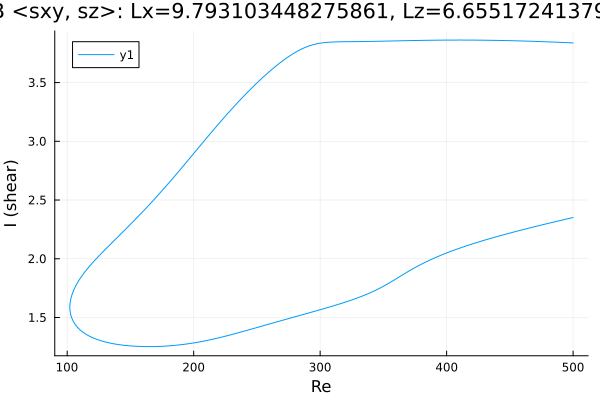

The file beside this chart, header and first rows:
Re, shear
500.0, 3.837
499.2, 3.838
497.8, 3.838
496.3, 3.839
494.9, 3.84
493.5, 3.84
492.1, 3.841
490.7, 3.842
489.3, 3.842
487.9, 3.843
486.4, 3.844
485, 3.844
483.6, 3.845
482.2, 3.845
480.8, 3.846
479.4, 3.847
478, 3.847
476.5, 3.848
475.1, 3.848
473.7, 3.849
472.3, 3.849
470.9, 3.85
469.5, 3.851
468.1, 3.851
466.6, 3.852
465.2, 3.852
463.8, 3.853
462.4, 3.853
461, 3.853
459.6, 3.854
458.2, 3.854
456.7, 3.855
455.3, 3.855
453.9, 3.856
452.5, 3.856
451.1, 3.856
449.7, 3.857
448.3, 3.857
446.8, 3.857
445.4, 3.858
444, 3.858
442.6, 3.858
441.2, 3.859
439.8, 3.859
438.4, 3.859
436.9, 3.859
435.5, 3.86
434.1, 3.86
432.7, 3.86
431.3, 3.86
429.9, 3.86
428.5, 3.861
427, 3.861
425.6, 3.861
424.2, 3.861
422.8, 3.861
421.4, 3.861
420, 3.861
419.6, 3.861
418.2, 3.861
... 569 more rows
